Run: headless pygame with SDL's dummy video driver; simulated clock (each Clock.tick advances the game by its frame time, no real sleeping); random seed 0; keys injected as events and as key.get_pressed() state; no mouse input.
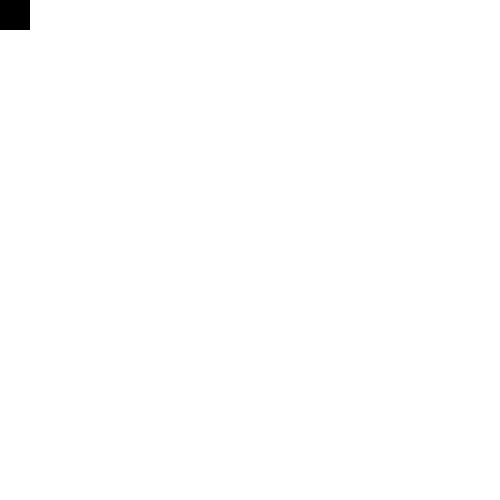
Frame 1 of 4 · flips 1–60 · no input
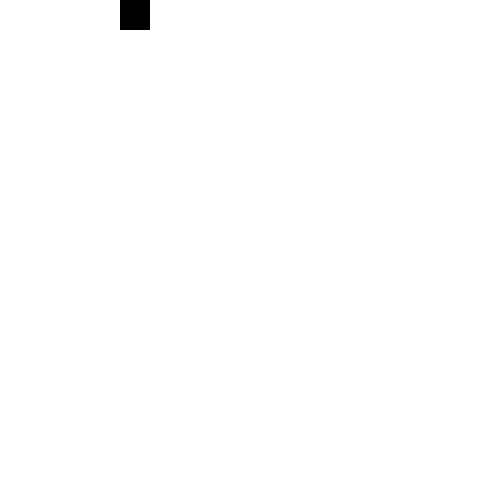
Frame 2 of 4 · flips 61–180 · tapped SPACE, RETURN · held RIGHT (→), D
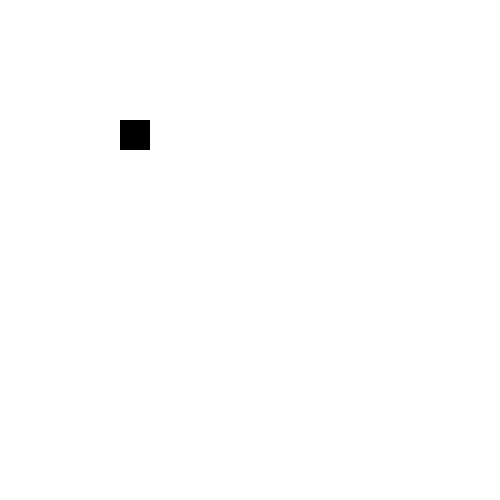
Frame 3 of 4 · flips 181–300 · held DOWN (↓), S
Frame 4 of 4 · flips 301–420 · held LEFT (←), A, UP (↑), W · screen same as frame 1, image omitted

The pygame program that drew these frames:

import pygame
pygame.init()

w_width = 500
w_height = 500

screen = pygame.display.set_mode((w_width,w_height))

pygame.display.set_caption("handling keyboard events")

#creating object
x = 0
y = 0
width = 30
height = 30
vel = 1

clock = pygame.time.Clock()

done = True
while done:
    for event in pygame.event.get():
        if event.type == pygame.QUIT:
            done = False

    keys = pygame.key.get_pressed()
    if keys[pygame.K_UP]:
        y -= vel
    if keys[pygame.K_DOWN]:
        y += vel
    if keys[pygame.K_LEFT]:
        x -= vel
    if keys[pygame.K_RIGHT]:
        x += vel

    screen.fill("white")
    pygame.draw.rect(screen, "black", (x,y,width,height))
    clock.tick(60)

    pygame.display.flip()
